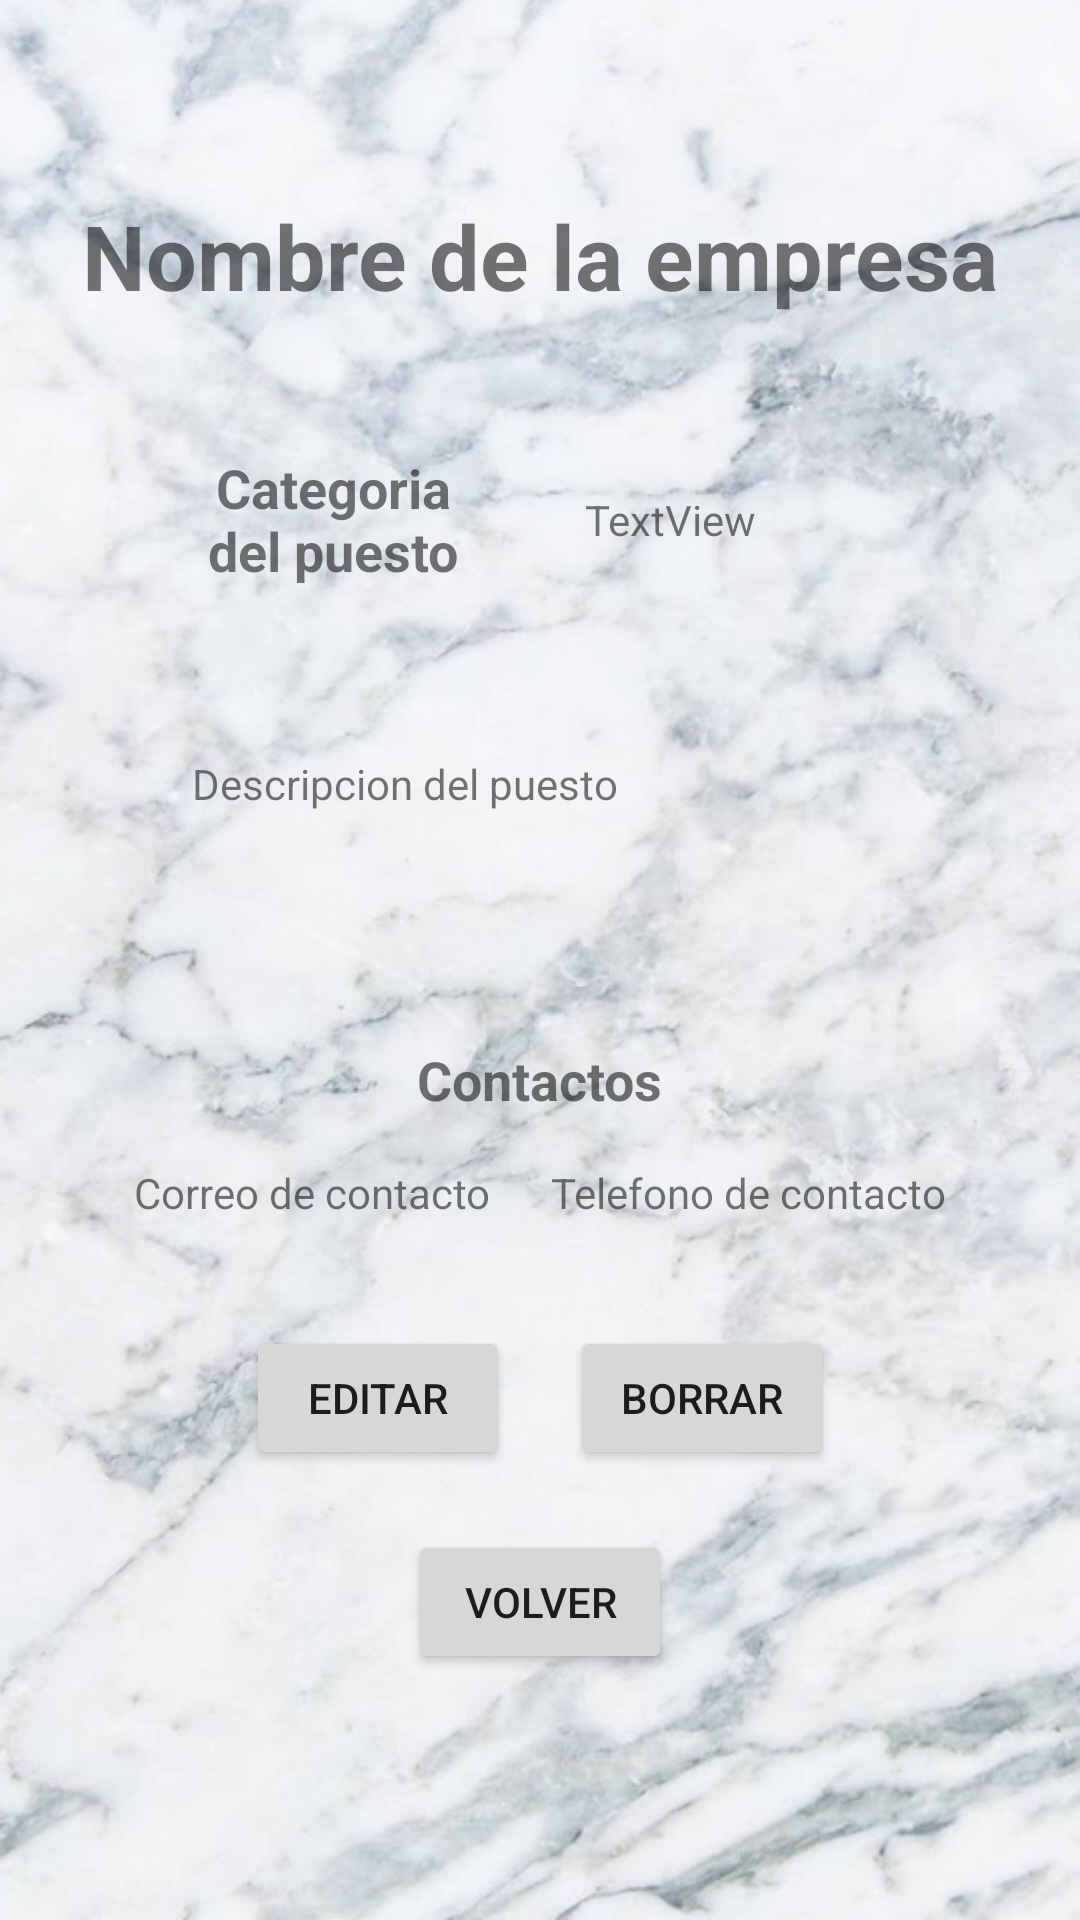

The Android layout XML behind this screen, and the referenced resources:
<!-- AndroidManifest.xml: application theme Theme.AllJobs -->
<!-- res/layout/activity_ficha_oferta.xml -->
<?xml version="1.0" encoding="utf-8"?>
<androidx.constraintlayout.widget.ConstraintLayout xmlns:android="http://schemas.android.com/apk/res/android"
    xmlns:app="http://schemas.android.com/apk/res-auto"
    xmlns:tools="http://schemas.android.com/tools"
    android:layout_width="match_parent"
    android:layout_height="match_parent"
    tools:context=".ActivityFichaOferta">

    <ScrollView
        android:layout_width="match_parent"
        android:layout_height="0dp"
        app:layout_constraintBottom_toBottomOf="parent"
        app:layout_constraintEnd_toEndOf="parent"
        app:layout_constraintStart_toStartOf="parent"
        app:layout_constraintTop_toTopOf="parent">

        <LinearLayout
            android:layout_width="match_parent"
            android:layout_height="wrap_content"
            android:orientation="vertical">

            <LinearLayout
                android:id="@+id/linearLayout2"
                android:layout_width="match_parent"
                android:layout_height="wrap_content"
                android:orientation="vertical">

                <androidx.constraintlayout.widget.ConstraintLayout
                    android:id="@+id/constraintLayout"
                    android:layout_width="match_parent"
                    android:layout_height="wrap_content"
                    android:padding="10dp">

                    <TextView
                        android:id="@+id/tV_Nombre_Ficha"
                        android:layout_width="wrap_content"
                        android:layout_height="wrap_content"
                        android:layout_marginTop="55dp"
                        android:text="@string/nameEMP"
                        android:textSize="30sp"
                        android:textStyle="bold"
                        app:layout_constraintEnd_toEndOf="parent"
                        app:layout_constraintHorizontal_bias="0.5"
                        app:layout_constraintStart_toStartOf="parent"
                        app:layout_constraintTop_toTopOf="parent" />

                    <TextView
                        android:id="@+id/tV_Descrip_Ficha"
                        android:layout_width="266dp"
                        android:layout_height="76dp"
                        android:layout_marginTop="56dp"
                        android:text="@string/descripcionEMP"
                        app:layout_constraintStart_toStartOf="@+id/textView12"
                        app:layout_constraintTop_toBottomOf="@+id/textView12" />

                    <TextView
                        android:id="@+id/textView12"
                        android:layout_width="94dp"
                        android:layout_height="wrap_content"
                        android:layout_marginStart="54dp"
                        android:layout_marginTop="45dp"
                        android:text="@string/categoriaEMP"
                        android:textAlignment="center"
                        android:textSize="18sp"
                        android:textStyle="bold"
                        app:layout_constraintStart_toStartOf="parent"
                        app:layout_constraintTop_toBottomOf="@+id/tV_Nombre_Ficha" />

                    <TextView
                        android:id="@+id/tV_Categoria_Ficha"
                        android:layout_width="120dp"
                        android:layout_height="wrap_content"
                        android:layout_marginStart="37dp"
                        android:text="TextView"
                        app:layout_constraintBottom_toBottomOf="@+id/textView12"
                        app:layout_constraintStart_toEndOf="@+id/textView12"
                        app:layout_constraintTop_toTopOf="@+id/textView12" />

                    <TextView
                        android:id="@+id/textView5"
                        android:layout_width="wrap_content"
                        android:layout_height="wrap_content"
                        android:layout_marginTop="20dp"
                        android:text="@string/contactos"
                        android:textSize="18sp"
                        android:textStyle="bold"
                        app:layout_constraintEnd_toEndOf="parent"
                        app:layout_constraintHorizontal_bias="0.5"
                        app:layout_constraintStart_toStartOf="parent"
                        app:layout_constraintTop_toBottomOf="@+id/tV_Descrip_Ficha" />

                    <LinearLayout
                        android:id="@+id/linearLayout3"
                        android:layout_width="wrap_content"
                        android:layout_height="match_parent"
                        android:layout_marginTop="16dp"
                        android:orientation="horizontal"
                        app:layout_constraintEnd_toEndOf="parent"
                        app:layout_constraintHorizontal_bias="0.5"
                        app:layout_constraintStart_toStartOf="parent"
                        app:layout_constraintTop_toBottomOf="@+id/textView5">

                        <TextView
                            android:id="@+id/tV_Correo_Ficha"
                            android:layout_width="wrap_content"
                            android:layout_height="wrap_content"
                            android:text="@string/correoEMP" />

                        <Space
                            android:layout_width="20dp"
                            android:layout_height="match_parent"
                            android:layout_weight="1" />

                        <TextView
                            android:id="@+id/tV_Telef_Ficha"
                            android:layout_width="wrap_content"
                            android:layout_height="wrap_content"
                            android:text="@string/telEMP" />
                    </LinearLayout>

                </androidx.constraintlayout.widget.ConstraintLayout>

                <Space
                    android:layout_width="match_parent"
                    android:layout_height="25dp" />

            </LinearLayout>

            <androidx.constraintlayout.widget.ConstraintLayout
                android:layout_width="match_parent"
                android:layout_height="match_parent">

                <LinearLayout
                    android:layout_width="wrap_content"
                    android:layout_height="wrap_content"
                    android:baselineAligned="false"
                    android:gravity="center"
                    android:orientation="vertical"
                    app:layout_constraintBottom_toBottomOf="parent"
                    app:layout_constraintEnd_toEndOf="parent"
                    app:layout_constraintHorizontal_bias="0.5"
                    app:layout_constraintStart_toStartOf="parent"
                    app:layout_constraintTop_toTopOf="parent">

                    <LinearLayout
                        android:layout_width="wrap_content"
                        android:layout_height="match_parent"
                        android:orientation="horizontal">

                        <Button
                            android:id="@+id/bt_Edit_Ficha"
                            android:layout_width="wrap_content"
                            android:layout_height="wrap_content"
                            android:text="@string/editar" />

                        <Space
                            android:layout_width="20dp"
                            android:layout_height="match_parent" />

                        <Button
                            android:id="@+id/bt_Del_Ficha"
                            android:layout_width="wrap_content"
                            android:layout_height="wrap_content"
                            android:text="@string/borrar" />
                    </LinearLayout>

                    <Space
                        android:layout_width="match_parent"
                        android:layout_height="20dp" />

                    <Button
                        android:id="@+id/bt_Volver_Ficha"
                        android:layout_width="wrap_content"
                        android:layout_height="wrap_content"
                        android:text="@string/volver" />

                </LinearLayout>
            </androidx.constraintlayout.widget.ConstraintLayout>

        </LinearLayout>
    </ScrollView>

</androidx.constraintlayout.widget.ConstraintLayout>
<!-- resources referenced by this layout -->
<resources>
  <string name="borrar">Borrar</string>
  <string name="categoriaEMP">Categoria del puesto</string>
  <string name="contactos">Contactos</string>
  <string name="correoEMP">Correo de contacto</string>
  <string name="descripcionEMP">Descripcion del puesto</string>
  <string name="editar">Editar</string>
  <string name="nameEMP">Nombre de la empresa</string>
  <string name="telEMP">Telefono de contacto</string>
  <string name="volver">Volver</string>
  <style name="Theme.AllJobs" parent="Theme.MaterialComponents.Light">
          <item name="android:windowBackground">@drawable/fondoblanco</item>
          
          <item name="colorPrimary">@color/light_blue</item>
          <item name="colorPrimaryVariant">@color/dark_blue</item>
          <item name="colorOnPrimary">@color/white</item>
          
          <item name="colorSecondary">@color/teal_200</item>
          <item name="colorSecondaryVariant">@color/teal_700</item>
          <item name="colorOnSecondary">@color/black</item>
          
          <item name="android:statusBarColor" tools:targetApi="l">?attr/colorPrimaryVariant</item>
          
      </style>
  <!-- drawable fondoblanco: png bitmap (drawable, 621575 bytes) -->
  <color name="light_blue">#07E4FF</color>
  <color name="dark_blue">#2E4D61</color>
  <color name="white">#FFFFFFFF</color>
  <color name="teal_200">#FF03DAC5</color>
  <color name="teal_700">#FF018786</color>
  <color name="black">#FF000000</color>
</resources>
